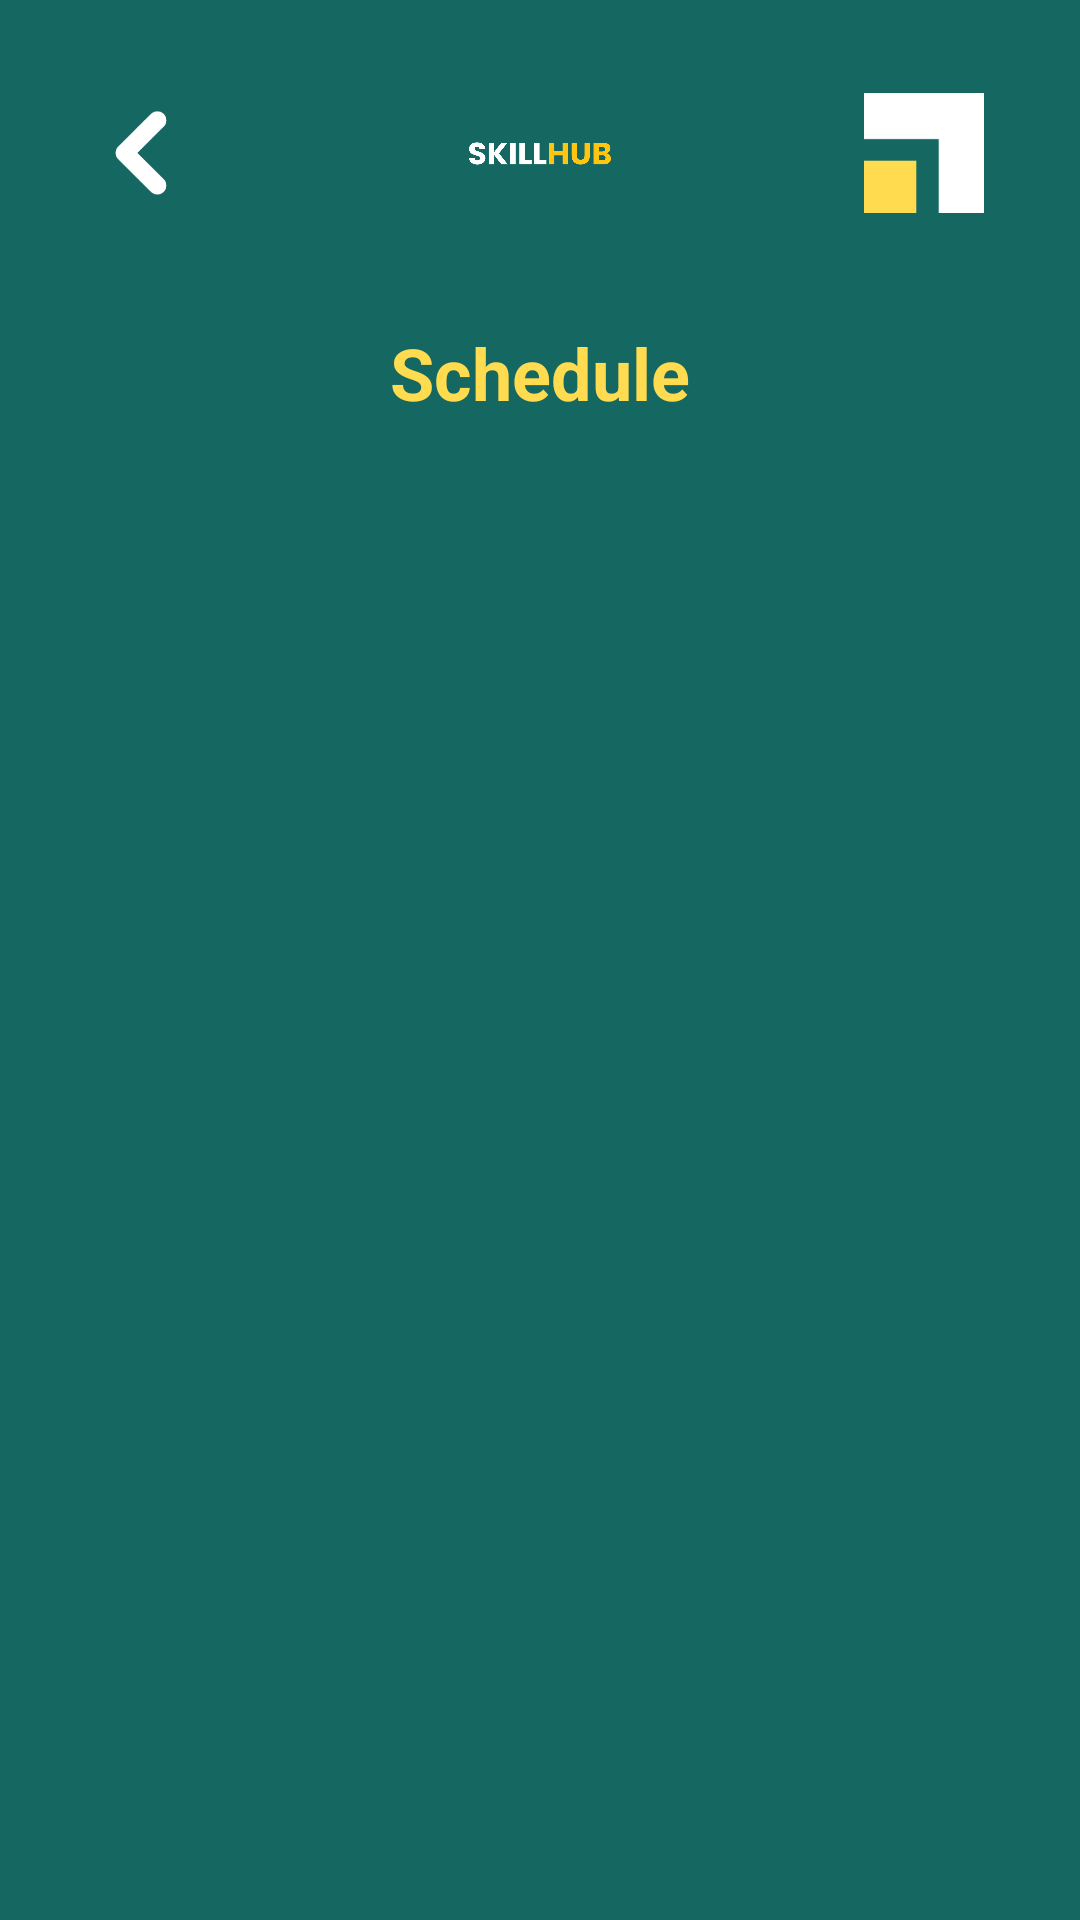

Android layout source for this screen:
<!-- AndroidManifest.xml: application theme Theme.Skillshub -->
<!-- res/layout/activity_shedule.xml -->
<?xml version="1.0" encoding="utf-8"?>
<RelativeLayout xmlns:android="http://schemas.android.com/apk/res/android"
    android:layout_width="match_parent"
    android:layout_height="wrap_content"
    xmlns:app="http://schemas.android.com/apk/res-auto"
    xmlns:tools="http://schemas.android.com/tools"
    android:background="@color/background_green">

    <RelativeLayout
        android:layout_width="match_parent"
        android:layout_marginTop="10dp"
        android:layout_height="wrap_content"
        android:padding="16dp">

        <ImageView
            android:id="@+id/backBtn"
            android:layout_width="30dp"
            android:layout_height="30dp"
            android:layout_alignParentStart="true"
            android:layout_alignParentLeft="true"
            android:layout_centerVertical="true"
            android:layout_marginStart="16dp"
            android:src="@drawable/back"
            />

        <ImageView
            android:id="@+id/logo_name"
            android:layout_width="114dp"
            android:layout_height="wrap_content"
            android:layout_alignParentStart="true"
            android:layout_alignParentEnd="true"
            android:layout_marginStart="140dp"
            android:layout_marginEnd="140dp"
            android:src="@drawable/logo_name" />

        <ImageView
            android:id="@+id/imageView"
            android:layout_width="40dp"
            android:layout_height="40dp"
            android:layout_alignParentTop="true"
            android:layout_alignParentEnd="true"
            android:layout_marginEnd="16dp"
            app:srcCompat="@drawable/logo"

            android:layout_centerVertical="true"/>


    </RelativeLayout>

    <RelativeLayout
        android:id="@+id/relativeLayout"
        android:layout_width="match_parent"
        android:layout_height="70dp"
        android:layout_alignParentTop="true"
        android:layout_marginTop="92dp"
        android:padding="16dp">

        <ImageView
            android:id="@+id/refresh_schedule"
            android:layout_width="30dp"
            android:layout_height="30dp"
            android:layout_alignParentStart="true"
            android:layout_alignParentTop="true"
            android:layout_alignParentBottom="true"
            android:layout_marginStart="28dp"
            android:layout_marginTop="0dp"
            android:layout_marginEnd="77dp"
            android:layout_marginBottom="0dp"
            android:src="@drawable/baseline_refresh_24" />

        <TextView
            android:layout_centerHorizontal="true"

            android:layout_width="wrap_content"
            android:layout_height="wrap_content"
            android:layout_alignParentTop="true"
            android:layout_alignParentBottom="true"

            android:text="Schedule"
            android:textColor="@color/yellow"
            android:textSize="24dp"
            android:textStyle="bold" />


    </RelativeLayout>

    <LinearLayout
        android:layout_width="match_parent"
        android:layout_height="match_parent"
        android:layout_marginTop="180dp">

        <androidx.recyclerview.widget.RecyclerView
            android:id="@+id/recyclerView22"
            android:layout_width="match_parent"
            android:layout_height="match_parent"
            android:layout_marginStart="20dp"
            android:layout_marginEnd="20dp"
            android:dividerHeight="5dp"
            android:scrollbars="vertical"
            tools:layout_editor_absoluteX="-16dp"
            tools:layout_editor_absoluteY="64dp"
            tools:listitem="@layout/shedule_card1">


        </androidx.recyclerview.widget.RecyclerView>


    </LinearLayout>

</RelativeLayout>
<!-- res/layout/shedule_card1.xml (included above) -->
<?xml version="1.0" encoding="utf-8"?>
<androidx.cardview.widget.CardView
    xmlns:android="http://schemas.android.com/apk/res/android"
    android:layout_width="match_parent"
    android:layout_height="wrap_content"
    xmlns:app="http://schemas.android.com/apk/res-auto"
    android:layout_marginStart="30dp"
    android:layout_marginEnd="30dp"
    android:layout_marginVertical="10dp"
    android:layout_marginHorizontal="10dp"
    app:cardCornerRadius="10dp"
    app:cardElevation="20dp"
    >

    <RelativeLayout
        android:layout_width="match_parent"
        android:layout_height="wrap_content"
        android:background="@color/yellow">


        <TextView
            android:id="@+id/textView7"
            android:layout_width="wrap_content"
            android:layout_height="wrap_content"
            android:layout_alignParentStart="true"
            android:layout_alignParentTop="true"
            android:layout_marginStart="20dp"

            android:layout_marginTop="10dp"
            android:text="Date:"
            android:textColor="@color/background_green"
            android:textSize="14dp"
            android:textStyle="bold">

        </TextView>

        <TextView
            android:id="@+id/textView6"
            android:layout_width="wrap_content"
            android:layout_height="wrap_content"
            android:layout_below="@+id/textView7"
            android:layout_alignStart="@+id/textView7"
            android:layout_marginStart="0dp"
            android:layout_marginTop="6dp"
            android:text="Description:"
            android:textColor="@color/background_green"
            android:textSize="14dp"
            android:textStyle="bold">

        </TextView>

        <TextView
            android:id="@+id/date"
            android:layout_width="wrap_content"
            android:layout_height="wrap_content"
            android:layout_alignTop="@+id/textView7"
            android:layout_marginStart="7dp"
            android:layout_marginTop="0dp"
            android:layout_toEndOf="@+id/textView7"
            android:text="2020.03.20"
            android:textColor="@color/background_green"
            android:textSize="14dp"
            android:textStyle="bold">

        </TextView>

        <TextView
            android:id="@+id/descriptionxs"
            android:layout_width="314dp"
            android:layout_height="wrap_content"
            android:layout_below="@+id/textView6"
            android:layout_alignStart="@+id/textView6"
            android:layout_marginStart="-2dp"
            android:layout_marginTop="7dp"
            android:layout_marginEnd="20dp"
            android:layout_marginBottom="10dp"
            android:text="aaaaaaaaaaaaaaaaaaaaaaaaaaaaaaaaaaaaaaaaaaaaaaaaaaaaaaaaaaaa"
            android:textColor="@color/background_green"
            android:textSize="12dp"
            android:textStyle="bold" />


    </RelativeLayout>

</androidx.cardview.widget.CardView>
<!-- resources referenced by this layout -->
<resources>
  <color name="background_green">#156862</color>
  <color name="yellow">#FFDB4F</color>
  <!-- drawable back: png bitmap (drawable-hdpi, 2404 bytes) -->
  <!-- drawable logo: png bitmap (drawable-hdpi, 383 bytes) -->
  <!-- drawable logo_name: png bitmap (drawable-hdpi, 15310 bytes) -->
  <style name="Theme.Skillshub" parent="Base.Theme.Skillshub">
          
          <item name="android:windowIsTranslucent">true</item>
  
          
          <item name="android:windowFullscreen">false</item>
  
          
          <item name="android:fitsSystemWindows">true</item>
  
          
  
      </style>
  <style name="Base.Theme.Skillshub" parent="Theme.AppCompat.NoActionBar">
      </style>
</resources>
